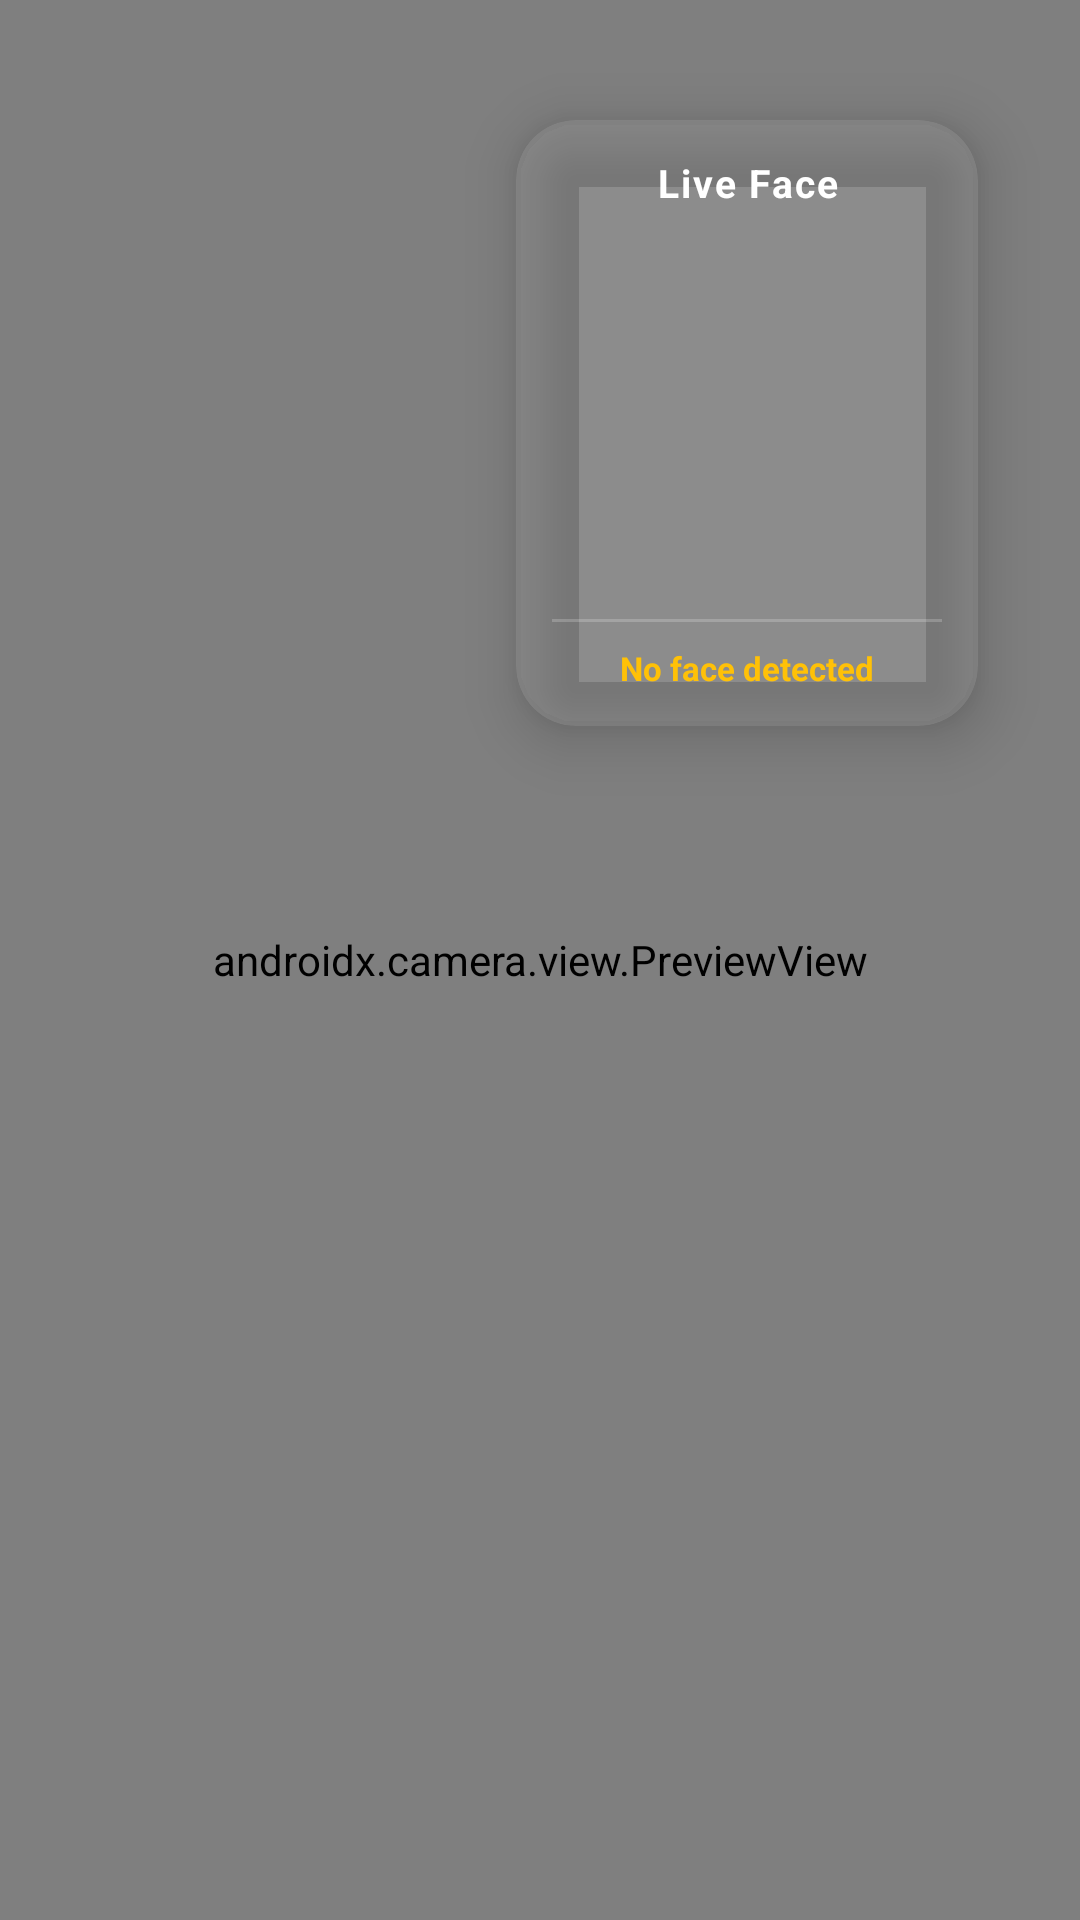

Reconstruct the res/layout file that produces this screen, plus the resources it refers to.
<!-- AndroidManifest.xml: application theme AppTheme -->
<!-- res/layout/face_recognition_camera_view.xml -->
<?xml version="1.0" encoding="utf-8"?>
<FrameLayout xmlns:android="http://schemas.android.com/apk/res/android"
    xmlns:card_view="http://schemas.android.com/apk/res-auto"
    android:id="@+id/cameraContainer"
    android:layout_width="match_parent"
    android:layout_height="match_parent"
    android:background="#000000">

    
    <androidx.camera.view.PreviewView
        android:id="@+id/previewView"
        android:layout_width="match_parent"
        android:layout_height="match_parent" />

    
    <androidx.cardview.widget.CardView
        android:id="@+id/facePreviewContainer"
        android:layout_width="190dp"
        android:layout_height="250dp"
        android:layout_gravity="top|end"
        android:layout_margin="16dp"
        android:backgroundTint="#1AFFFFFF"
        card_view:cardCornerRadius="20dp"
        card_view:cardElevation="12dp"
        card_view:cardUseCompatPadding="true">

        <LinearLayout
            android:layout_width="match_parent"
            android:layout_height="match_parent"
            android:orientation="vertical"
            android:padding="12dp">

            
            <TextView
                android:id="@+id/previewLabel"
                android:layout_width="match_parent"
                android:layout_height="wrap_content"
                android:text="Live Face"
                android:textColor="#FFFFFF"
                android:textSize="13sp"
                android:textStyle="bold"
                android:letterSpacing="0.05"
                android:gravity="center" />

            
            <ImageView
                android:id="@+id/facePreviewImage"
                android:layout_width="match_parent"
                android:layout_height="0dp"
                android:layout_weight="1"
                android:layout_marginTop="8dp"
                android:scaleType="centerCrop"
                android:background="@drawable/bg_face_placeholder"
                android:clipToOutline="true" />

            
            <View
                android:layout_width="match_parent"
                android:layout_height="1dp"
                android:layout_marginVertical="8dp"
                android:background="#33FFFFFF" />

            
            <TextView
                android:id="@+id/previewStatus"
                android:layout_width="match_parent"
                android:layout_height="wrap_content"
                android:text="No face detected"
                android:textColor="#FFC107"
                android:textSize="11sp"
                android:gravity="center"
                android:textStyle="bold" />

        </LinearLayout>

    </androidx.cardview.widget.CardView>

</FrameLayout>
<!-- resources referenced by this layout -->
<resources>
  <style name="AppTheme" parent="Theme.MaterialComponents.Light.NoActionBar.Bridge">
          <item name="android:editTextBackground">@drawable/rn_edit_text_material</item>
          <item name="android:datePickerDialogTheme">@style/MyDialogTheme</item>
          <item name="android:timePickerDialogTheme">@style/MyDialogTheme</item>
  
          <item name="materialCalendarFullscreenTheme">@style/Theme.App.MaterialCalendar.Fullscreen</item>
          <item name="materialCalendarTheme">@style/ThemeOverlay.App.MaterialCalendar</item>
  
          <item name="materialTimePickerTheme">@style/AppTheme.MaterialTimePickerTheme</item>
      </style>
  <style name="MyDialogTheme" parent="Theme.AppCompat.Light.Dialog">
          <item name="colorAccent">@color/brand_red</item>
      </style>
  <style name="Theme.App.MaterialCalendar.Fullscreen" parent="ThemeOverlay.MaterialComponents.MaterialCalendar.Fullscreen">
  
          <item name="colorPrimary">@color/brand_red</item>
          <item name="colorOnPrimary">@color/white</item>
          <item name="colorAccent">@color/brand_red</item>
          <item name="colorControlActivated">@color/brand_red</item>
          <item name="colorControlHighlight">@color/brand_red</item>
          <item name="colorControlNormal">@color/brand_red</item>
          <item name="actionMenuTextColor">@color/brand_red</item>
          <item name="colorButtonNormal">@color/brand_red</item>
  
          <item name="colorSurface">@color/white</item>
          <item name="colorOnSurface">@color/black</item>
          <item name="colorOnBackground">@color/black</item>
  
          <item name="android:colorBackground">@color/white</item>
      </style>
  <style name="ThemeOverlay.App.MaterialCalendar" parent="ThemeOverlay.MaterialComponents.MaterialCalendar">
          <item name="colorPrimary">@color/brand_red</item>
          <item name="colorOnPrimary">@color/white</item>
          <item name="colorSurface">@color/white</item>
          <item name="colorOnSurface">@color/black</item>
          <item name="colorAccent">@color/brand_red</item>
          <item name="colorControlActivated">@color/brand_red</item>
          <item name="colorControlHighlight">@color/brand_red</item>
          <item name="colorControlNormal">@color/brand_red</item>
      </style>
  <style name="AppTheme.MaterialTimePickerTheme" parent="ThemeOverlay.MaterialComponents.TimePicker">
          <item name="colorPrimary">@color/gray</item>
          <item name="materialClockStyle">@style/App.TimePicker.Clock</item>
      </style>
  <color name="brand_red">#CA282C</color>
  <style name="App.TimePicker.Clock" parent="Widget.MaterialComponents.TimePicker.Clock">
          <item name="clockHandColor">@color/brand_red</item>
      </style>
  <!-- not gathered from this repository: default colours our renderer supplied (Android Studio template values) -->
  <color name="black">#FF000000</color>
  <color name="white">#FFFFFFFF</color>
</resources>
